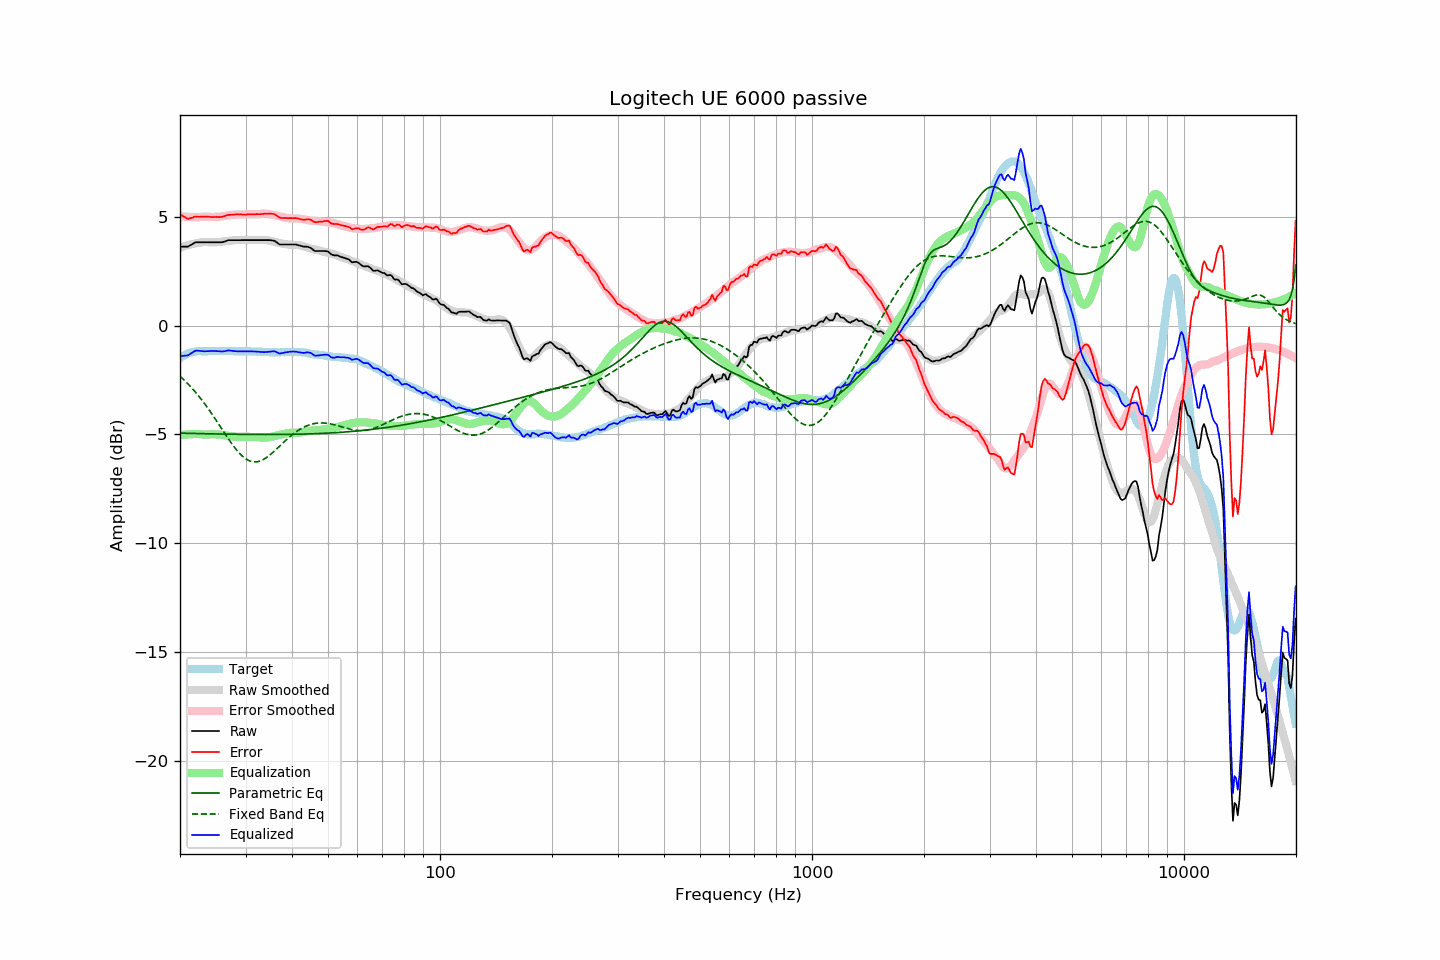

Data behind this chart, as committed beside it:
frequency, raw, error, smoothed, error_smoothed, equalization, parametric_eq, fixed_band_eq, equalized_raw, equalized_smoothed, target
20.00, 3.63, 5.12, 3.57, 5.03, -5.03, -4.94, -2.33, -1.40, -1.46, -1.49
20.20, 3.63, 5.07, 3.60, 5.03, -5.03, -4.94, -2.39, -1.40, -1.42, -1.44
20.40, 3.63, 5.02, 3.63, 5.02, -5.02, -4.95, -2.46, -1.39, -1.39, -1.39
20.61, 3.63, 4.99, 3.65, 5.01, -5.01, -4.95, -2.53, -1.38, -1.36, -1.36
20.81, 3.63, 4.94, 3.68, 5.00, -5.00, -4.95, -2.61, -1.37, -1.33, -1.31
21.02, 3.63, 4.90, 3.70, 5.00, -5.00, -4.95, -2.68, -1.37, -1.30, -1.27
21.23, 3.68, 4.93, 3.72, 4.99, -4.99, -4.95, -2.76, -1.31, -1.27, -1.25
21.44, 3.72, 4.95, 3.74, 4.99, -4.99, -4.95, -2.84, -1.27, -1.25, -1.23
21.66, 3.76, 4.97, 3.76, 4.99, -4.99, -4.96, -2.92, -1.23, -1.23, -1.21
21.87, 3.81, 5.01, 3.77, 4.98, -4.98, -4.96, -3.00, -1.17, -1.21, -1.20
22.09, 3.83, 5.01, 3.79, 4.98, -4.98, -4.96, -3.09, -1.15, -1.20, -1.18
22.31, 3.83, 5.00, 3.80, 4.98, -4.98, -4.96, -3.18, -1.15, -1.18, -1.17
22.54, 3.83, 5.00, 3.81, 4.99, -4.99, -4.96, -3.27, -1.16, -1.18, -1.17
22.76, 3.83, 5.00, 3.82, 5.00, -5.00, -4.96, -3.36, -1.17, -1.17, -1.17
22.99, 3.83, 5.01, 3.83, 5.00, -5.00, -4.97, -3.46, -1.17, -1.17, -1.18
23.22, 3.83, 5.01, 3.84, 5.01, -5.01, -4.97, -3.56, -1.18, -1.17, -1.18
23.45, 3.83, 5.01, 3.84, 5.01, -5.01, -4.97, -3.66, -1.18, -1.17, -1.18
23.69, 3.83, 5.00, 3.84, 5.01, -5.01, -4.97, -3.76, -1.18, -1.17, -1.17
23.92, 3.83, 5.00, 3.83, 5.00, -5.00, -4.97, -3.86, -1.17, -1.17, -1.17
24.16, 3.83, 5.00, 3.83, 5.00, -5.00, -4.97, -3.97, -1.17, -1.17, -1.17
24.40, 3.83, 4.99, 3.82, 4.99, -4.99, -4.98, -4.08, -1.16, -1.17, -1.16
24.65, 3.83, 5.00, 3.83, 4.99, -4.99, -4.98, -4.19, -1.16, -1.17, -1.17
24.89, 3.83, 5.00, 3.83, 5.00, -5.00, -4.98, -4.30, -1.17, -1.17, -1.17
25.14, 3.83, 5.00, 3.84, 5.00, -5.00, -4.98, -4.41, -1.17, -1.17, -1.17
25.39, 3.83, 4.99, 3.84, 5.01, -5.01, -4.98, -4.52, -1.18, -1.16, -1.16
25.65, 3.83, 4.99, 3.85, 5.01, -5.01, -4.98, -4.63, -1.18, -1.16, -1.16
25.91, 3.83, 5.00, 3.86, 5.02, -5.02, -4.98, -4.75, -1.19, -1.16, -1.17
26.16, 3.85, 5.02, 3.87, 5.03, -5.03, -4.98, -4.86, -1.18, -1.16, -1.17
26.43, 3.87, 5.04, 3.88, 5.04, -5.04, -4.99, -4.97, -1.17, -1.17, -1.17
26.69, 3.90, 5.07, 3.89, 5.05, -5.05, -4.99, -5.08, -1.15, -1.17, -1.17
26.96, 3.93, 5.09, 3.90, 5.07, -5.07, -4.99, -5.19, -1.14, -1.17, -1.16
27.23, 3.93, 5.09, 3.91, 5.08, -5.08, -4.99, -5.30, -1.15, -1.17, -1.16
27.50, 3.93, 5.09, 3.91, 5.09, -5.09, -4.99, -5.40, -1.16, -1.17, -1.16
27.77, 3.93, 5.10, 3.92, 5.09, -5.09, -4.99, -5.51, -1.16, -1.17, -1.17
28.05, 3.93, 5.10, 3.93, 5.10, -5.10, -4.99, -5.60, -1.17, -1.17, -1.17
28.33, 3.93, 5.12, 3.93, 5.11, -5.11, -4.99, -5.70, -1.18, -1.18, -1.19
28.62, 3.93, 5.12, 3.94, 5.11, -5.11, -4.99, -5.78, -1.18, -1.18, -1.19
28.90, 3.93, 5.11, 3.94, 5.11, -5.11, -5.00, -5.87, -1.18, -1.18, -1.18
29.19, 3.93, 5.12, 3.94, 5.11, -5.11, -5.00, -5.94, -1.18, -1.18, -1.19
29.48, 3.93, 5.10, 3.93, 5.11, -5.11, -5.00, -6.01, -1.18, -1.18, -1.17
29.78, 3.93, 5.11, 3.93, 5.11, -5.11, -5.00, -6.07, -1.18, -1.18, -1.18
30.08, 3.93, 5.10, 3.93, 5.11, -5.11, -5.00, -6.13, -1.18, -1.18, -1.17
30.38, 3.93, 5.11, 3.93, 5.11, -5.11, -5.00, -6.17, -1.18, -1.18, -1.18
30.68, 3.93, 5.11, 3.93, 5.11, -5.11, -5.00, -6.21, -1.18, -1.18, -1.18
30.99, 3.93, 5.11, 3.93, 5.11, -5.11, -5.00, -6.23, -1.18, -1.18, -1.18
31.30, 3.93, 5.12, 3.93, 5.11, -5.11, -5.00, -6.25, -1.18, -1.18, -1.19
31.61, 3.93, 5.12, 3.93, 5.12, -5.12, -5.00, -6.26, -1.19, -1.19, -1.19
31.93, 3.93, 5.12, 3.93, 5.12, -5.12, -5.00, -6.26, -1.19, -1.19, -1.19
32.24, 3.93, 5.13, 3.93, 5.13, -5.13, -5.00, -6.26, -1.20, -1.19, -1.20
32.57, 3.93, 5.12, 3.94, 5.13, -5.13, -5.00, -6.24, -1.20, -1.20, -1.19
32.89, 3.93, 5.12, 3.94, 5.14, -5.14, -5.00, -6.22, -1.21, -1.20, -1.19
33.22, 3.93, 5.13, 3.94, 5.15, -5.15, -5.00, -6.19, -1.22, -1.20, -1.20
33.55, 3.93, 5.14, 3.94, 5.15, -5.15, -5.00, -6.15, -1.22, -1.21, -1.21
33.89, 3.93, 5.15, 3.94, 5.15, -5.15, -5.00, -6.10, -1.22, -1.21, -1.22
34.23, 3.93, 5.14, 3.93, 5.14, -5.14, -5.00, -6.05, -1.21, -1.21, -1.21
34.57, 3.93, 5.15, 3.92, 5.13, -5.13, -5.00, -6.00, -1.20, -1.22, -1.22
34.92, 3.93, 5.15, 3.90, 5.12, -5.12, -5.00, -5.94, -1.19, -1.22, -1.22
35.27, 3.92, 5.14, 3.88, 5.11, -5.11, -5.00, -5.88, -1.19, -1.22, -1.22
35.62, 3.91, 5.14, 3.87, 5.09, -5.09, -5.00, -5.81, -1.18, -1.22, -1.23
35.97, 3.89, 5.12, 3.85, 5.07, -5.07, -5.00, -5.75, -1.18, -1.22, -1.23
... 635 more rows
